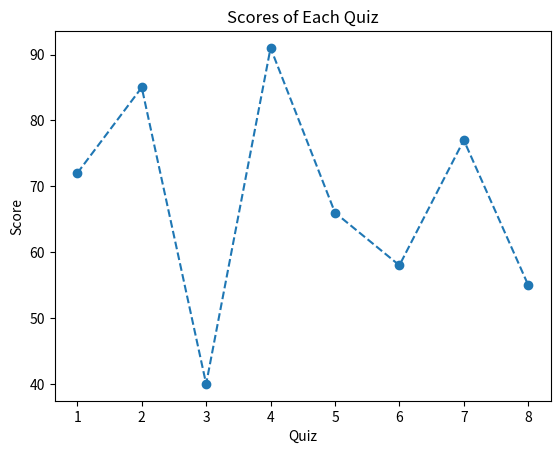
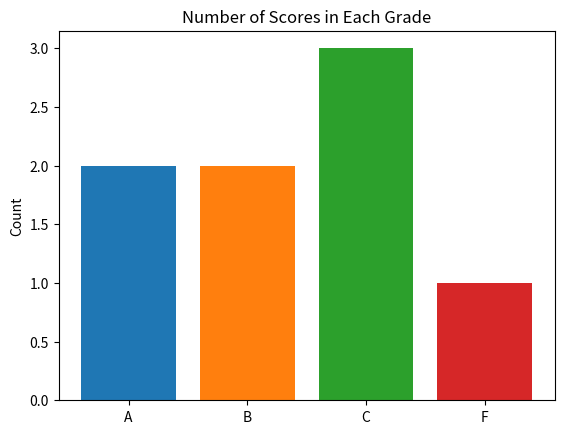
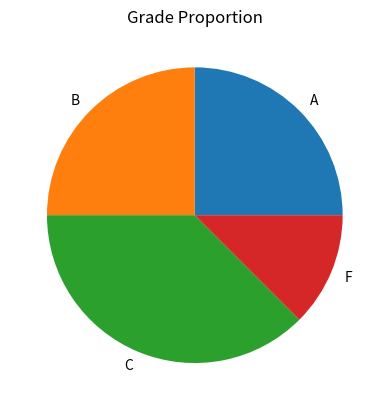

Source code (Python) for these figures, in order:
import matplotlib.pyplot as plt

def read_numbers(filename):
    a = []
    with open(filename, "r") as file:
        for line in file:
            a.append(int(line))
    return a

def main():
    f = open("scores.txt", "w")
    f.write("72\n85\n40\n91\n66\n58\n77\n55\n")
    f.close()

    scores = read_numbers("scores.txt")

    quiz = []
    i = 0
    while i < len(scores):
        quiz.append(i + 1)
        i = i + 1

    plt.plot(quiz, scores, linestyle='--', marker='o')
    plt.title("Scores of Each Quiz")
    plt.xlabel("Quiz")
    plt.ylabel("Score")
    plt.show()

    a_count = 0
    b_count = 0
    c_count = 0
    f_count = 0
    i = 0
    while i < len(scores):
        if scores[i] >= 80:
            a_count = a_count + 1
        elif scores[i] >= 70:
            b_count = b_count + 1
        elif scores[i] >= 50:
            c_count = c_count + 1
        else:
            f_count = f_count + 1
        i = i + 1

    grades = ['A', 'B', 'C', 'F']
    counts = [a_count, b_count, c_count, f_count]

    plt.bar(grades, counts, color=['#1f77b4', '#ff7f0e', '#2ca02c', '#d62728'])
    plt.title("Number of Scores in Each Grade")
    plt.ylabel("Count")
    plt.show()

    plt.pie(counts, labels=grades)
    plt.title("Grade Proportion")
    plt.show()

if __name__ == "__main__":
    main()
